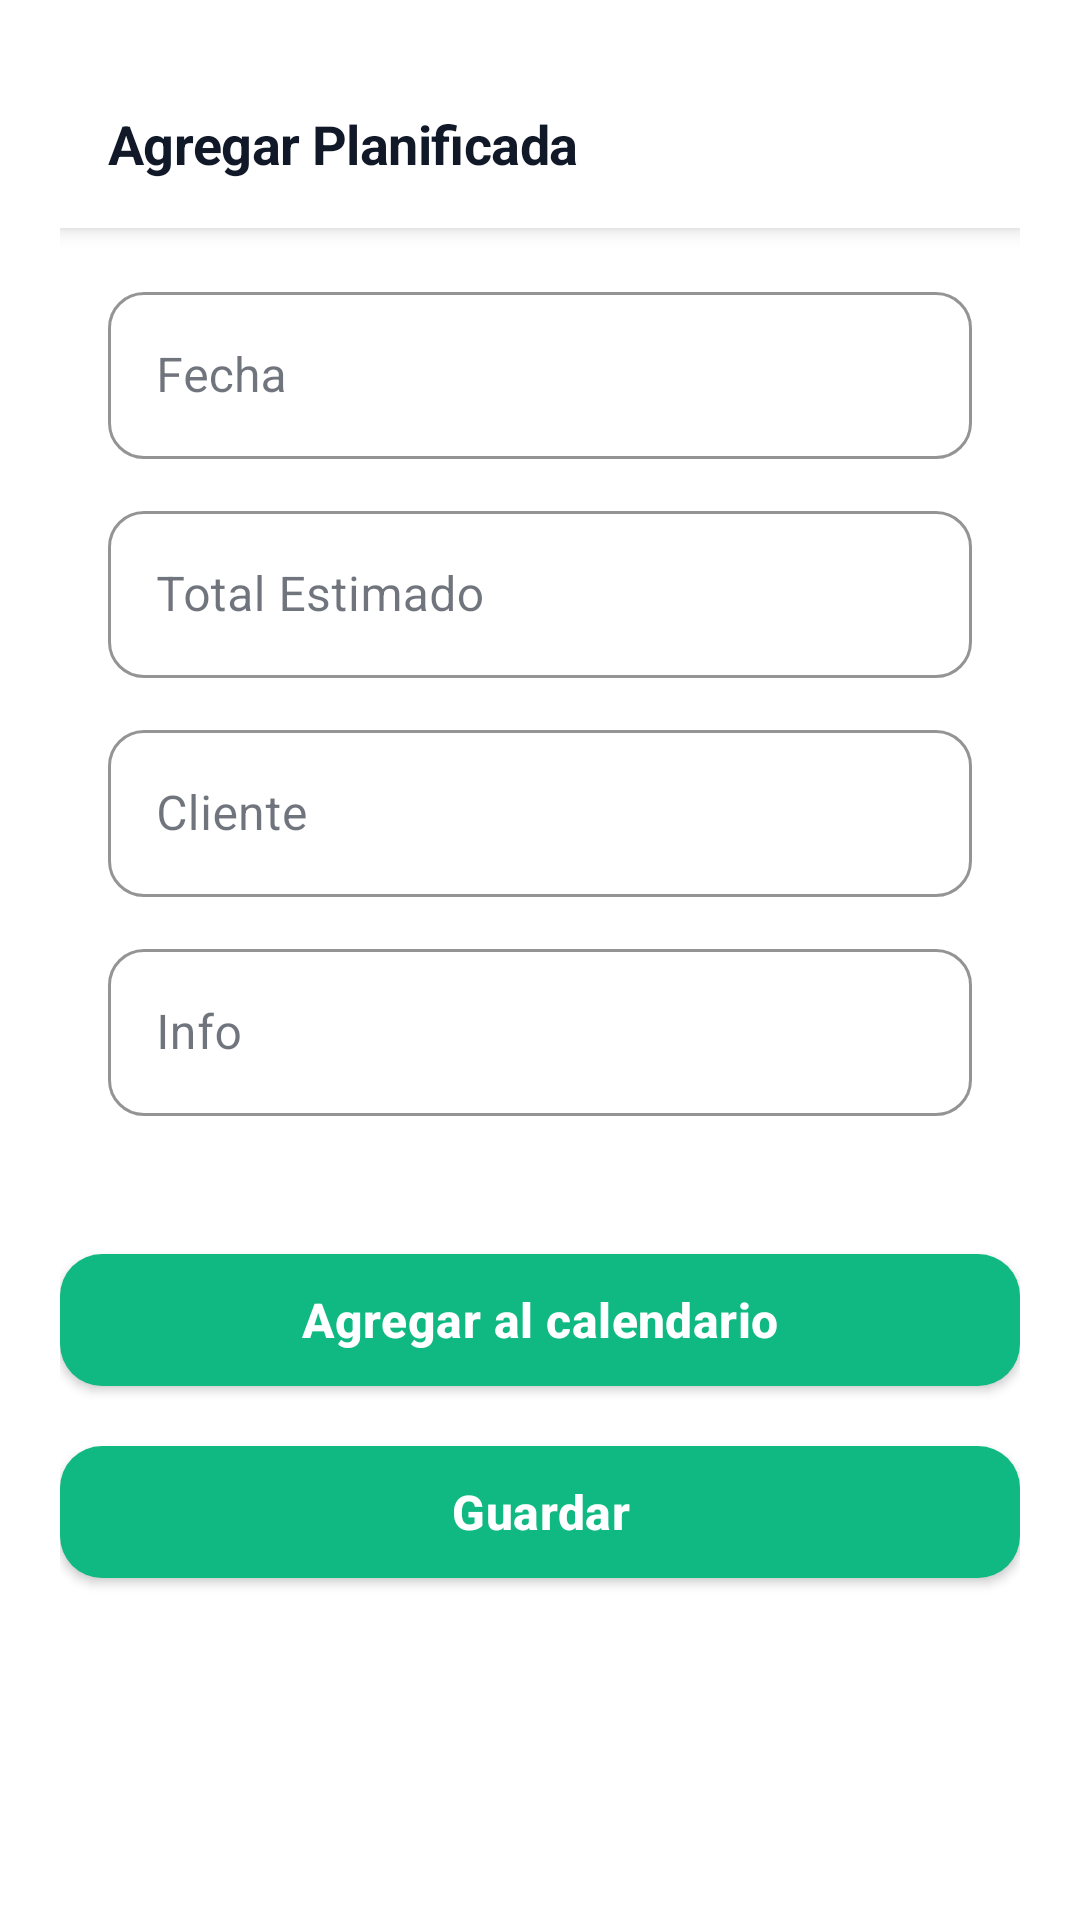

Layout XML and referenced resources for this Android screen:
<!-- AndroidManifest.xml: application theme Theme.OasisCheck -->
<!-- res/layout/activity_agregar_planned.xml -->
<?xml version="1.0" encoding="utf-8"?>
<ScrollView xmlns:android="http://schemas.android.com/apk/res/android" xmlns:app="http://schemas.android.com/apk/res-auto" android:layout_width="match_parent" android:layout_height="match_parent" android:background="@color/background">
    <LinearLayout android:layout_width="match_parent" android:layout_height="wrap_content" android:orientation="vertical" android:padding="20dp">

        <com.google.android.material.appbar.MaterialToolbar android:id="@+id/toolbar" android:layout_width="match_parent" android:layout_height="56dp" android:background="@color/background" app:navigationIcon="@drawable/ic_close" app:title="Agregar Planificada" app:titleTextAppearance="@style/Text.Heading" app:titleTextColor="@color/text_primary" app:navigationIconTint="@color/text_secondary" style="@style/Widget.Toolbar.Minimal" />

        <LinearLayout android:layout_width="match_parent" android:layout_height="wrap_content" android:orientation="vertical" android:padding="16dp">

            <com.google.android.material.textfield.TextInputLayout style="@style/Input.Outlined" android:layout_width="match_parent" android:layout_height="wrap_content" android:hint="Fecha">
                <com.google.android.material.textfield.TextInputEditText android:id="@+id/et_fecha" android:layout_width="match_parent" android:layout_height="wrap_content" android:focusable="false" android:clickable="true"/>
            </com.google.android.material.textfield.TextInputLayout>

            <com.google.android.material.textfield.TextInputLayout style="@style/Input.Outlined" android:layout_width="match_parent" android:layout_height="wrap_content" android:layout_marginTop="12dp" android:hint="Total Estimado" app:prefixText="$">
                <com.google.android.material.textfield.TextInputEditText android:id="@+id/et_total" android:layout_width="match_parent" android:layout_height="wrap_content" android:inputType="numberDecimal"/>
            </com.google.android.material.textfield.TextInputLayout>

            <com.google.android.material.textfield.TextInputLayout style="@style/Input.Outlined" android:layout_width="match_parent" android:layout_height="wrap_content" android:layout_marginTop="12dp" android:hint="Cliente">
                <com.google.android.material.textfield.TextInputEditText android:id="@+id/et_cliente" android:layout_width="match_parent" android:layout_height="wrap_content" android:inputType="textPersonName"/>
            </com.google.android.material.textfield.TextInputLayout>

            <com.google.android.material.textfield.TextInputLayout style="@style/Input.Outlined" android:layout_width="match_parent" android:layout_height="wrap_content" android:layout_marginTop="12dp" android:hint="Info">
                <com.google.android.material.textfield.TextInputEditText android:id="@+id/et_info" android:layout_width="match_parent" android:layout_height="wrap_content" android:inputType="textMultiLine" android:minLines="1"/>
            </com.google.android.material.textfield.TextInputLayout>

        </LinearLayout>

        <com.google.android.material.button.MaterialButton android:id="@+id/btn_calendario" android:layout_width="match_parent" android:layout_height="56dp" android:layout_marginTop="24dp" android:text="Agregar al calendario" android:textSize="16sp" style="@style/Button.Primary" app:cornerRadius="14dp"/>

        <com.google.android.material.button.MaterialButton android:id="@+id/btn_guardar" android:layout_width="match_parent" android:layout_height="56dp" android:layout_marginTop="8dp" android:text="Guardar" android:textSize="16sp" style="@style/Button.Primary" app:cornerRadius="14dp"/>

    </LinearLayout>
</ScrollView>
<!-- resources referenced by this layout -->
<resources>
  <color name="background">#FFFFFF</color>
  <color name="text_primary">#111827</color>
  <color name="text_secondary">#6B7280</color>
  <style name="Button.Primary" parent="Widget.MaterialComponents.Button">
          <item name="cornerRadius">14dp</item>
          <item name="backgroundTint">@color/green_primary</item>
          <item name="android:textColor">@color/white</item>
          <item name="android:textAllCaps">false</item>
          <item name="android:textSize">15sp</item>
          <item name="android:textStyle">bold</item>
          <item name="android:letterSpacing">0.01</item>
          <item name="rippleColor">@color/green_primary_light</item>
          <item name="strokeWidth">0dp</item>
      </style>
  <style name="Input.Outlined" parent="Widget.MaterialComponents.TextInputLayout.OutlinedBox">
          <item name="boxCornerRadiusTopStart">12dp</item>
          <item name="boxCornerRadiusTopEnd">12dp</item>
          <item name="boxCornerRadiusBottomStart">12dp</item>
          <item name="boxCornerRadiusBottomEnd">12dp</item>
          <item name="boxStrokeColor">@color/border_light</item>
          <item name="boxStrokeWidth">1dp</item>
          <item name="boxBackgroundColor">@color/background</item>
      </style>
  <style name="Text.Heading">
          <item name="android:textColor">@color/text_primary</item>
          <item name="android:textSize">18sp</item>
          <item name="android:textStyle">bold</item>
          <item name="android:letterSpacing">-0.01</item>
      </style>
  <style name="Widget.Toolbar.Minimal" parent="Widget.MaterialComponents.Toolbar.Primary">
          <item name="android:background">@color/background</item>
          <item name="titleTextColor">@color/text_primary</item>
          <item name="elevation">0dp</item>
      </style>
  <style name="Theme.OasisCheck" parent="Theme.MaterialComponents.DayNight.NoActionBar">
          <item name="colorPrimary">@color/green_primary</item>
          <item name="colorPrimaryDark">@color/green_primary_dark</item>
          <item name="colorAccent">@color/green_primary</item>
          <item name="colorSecondary">@color/green_primary</item>
          <item name="colorOnSurface">@color/text_primary</item>
          <item name="android:statusBarColor">@color/status_bar</item>
          <item name="android:windowLightStatusBar">true</item>
          <item name="android:windowLightNavigationBar">true</item>
      </style>
  <color name="green_primary">#10B981</color>
  <color name="white">#FFFFFF</color>
  <color name="green_primary_light">#D1FAE5</color>
  <color name="border_light">#E5E7EB</color>
  <color name="green_primary_dark">#059669</color>
  <color name="status_bar">#FFFFFF</color>
</resources>
